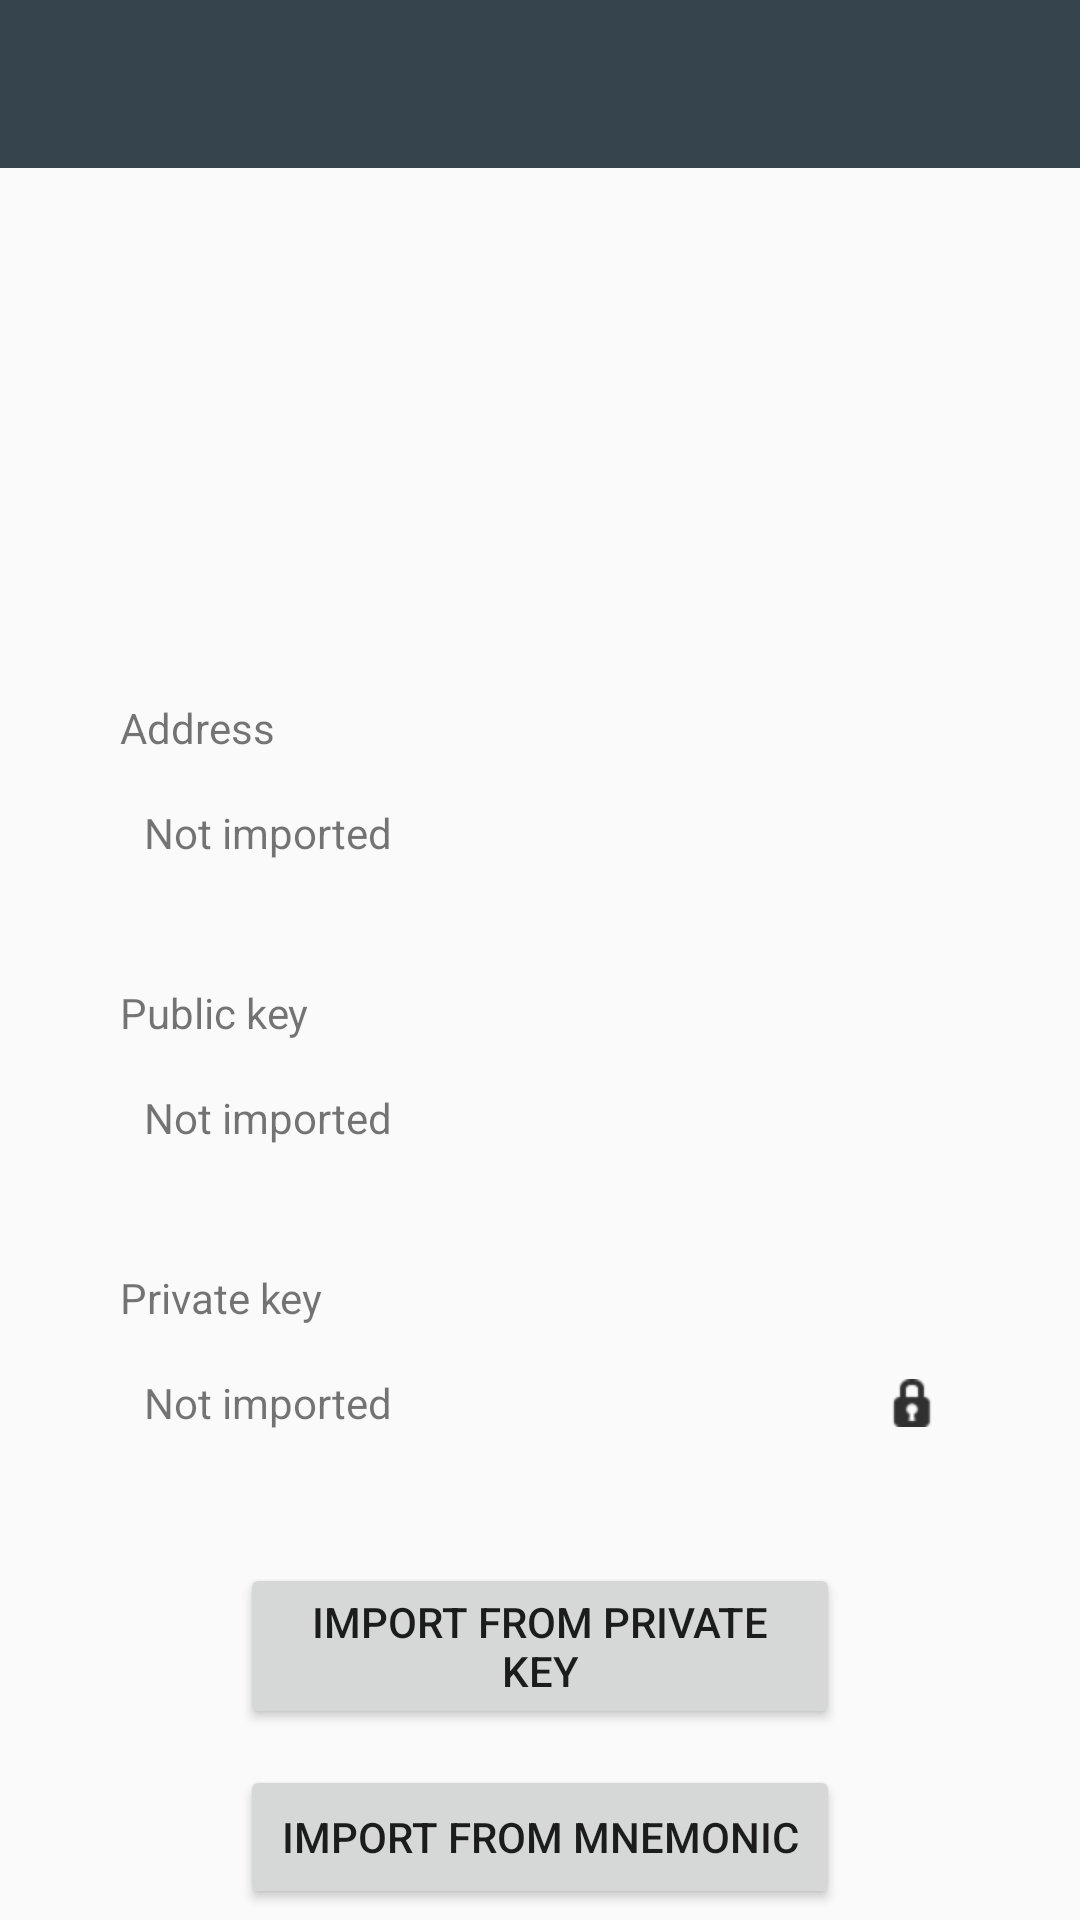

Layout XML and referenced resources for this Android screen:
<!-- AndroidManifest.xml: application theme AppTheme -->
<!-- res/layout/activity_credentials_import.xml -->
<?xml version="1.0" encoding="utf-8"?>
<android.support.constraint.ConstraintLayout xmlns:android="http://schemas.android.com/apk/res/android"
    xmlns:app="http://schemas.android.com/apk/res-auto"
    xmlns:tools="http://schemas.android.com/tools"
    android:layout_width="match_parent"
    android:layout_height="match_parent"
    tools:context=".screens.wallets.create.CredentialsImportActivity">

    <android.support.v7.widget.Toolbar
        android:id="@+id/toolbar"
        android:layout_width="match_parent"
        android:layout_height="?attr/actionBarSize"
        android:background="?attr/colorPrimary"
        app:layout_constraintStart_toStartOf="parent"
        app:layout_constraintEnd_toEndOf="parent"
        app:layout_constraintTop_toTopOf="parent"
        app:popupTheme="@style/AppTheme.PopupOverlay" />

    <ImageView
        android:id="@+id/avatar"
        android:layout_width="120dp"
        android:layout_height="120dp"
        android:layout_marginTop="24dp"
        android:contentDescription="Avatar"
        app:layout_constraintEnd_toEndOf="parent"
        app:layout_constraintStart_toStartOf="parent"
        app:layout_constraintTop_toBottomOf="@id/toolbar" />

    <TextView
        android:layout_width="wrap_content"
        android:layout_height="wrap_content"
        android:layout_marginBottom="8dp"
        android:text="Address"
        app:layout_constraintBottom_toTopOf="@+id/address"
        app:layout_constraintStart_toStartOf="@+id/address" />

    <TextView
        android:id="@+id/address"
        android:layout_width="match_parent"
        android:layout_height="wrap_content"
        android:layout_marginEnd="40dp"
        android:layout_marginStart="40dp"
        android:layout_marginTop="60dp"
        android:background="@drawable/out_line"
        android:padding="8dp"
        android:text="Not imported"
        app:layout_constraintEnd_toEndOf="parent"
        app:layout_constraintStart_toStartOf="parent"
        app:layout_constraintTop_toBottomOf="@+id/avatar" />

    <TextView
        android:layout_width="wrap_content"
        android:layout_height="wrap_content"
        android:layout_marginBottom="8dp"
        android:text="Public key"
        app:layout_constraintBottom_toTopOf="@+id/publicKey"
        app:layout_constraintStart_toStartOf="@+id/publicKey" />

    <TextView
        android:id="@+id/publicKey"
        android:layout_width="match_parent"
        android:layout_height="wrap_content"
        android:layout_marginEnd="40dp"
        android:layout_marginStart="40dp"
        android:layout_marginTop="60dp"
        android:background="@drawable/out_line"
        android:padding="8dp"
        android:text="Not imported"
        app:layout_constraintEnd_toEndOf="parent"
        app:layout_constraintStart_toStartOf="parent"
        app:layout_constraintTop_toBottomOf="@+id/address" />

    <TextView
        android:layout_width="wrap_content"
        android:layout_height="wrap_content"
        android:layout_marginBottom="8dp"
        android:text="Private key"
        app:layout_constraintBottom_toTopOf="@+id/privateKey"
        app:layout_constraintStart_toStartOf="@+id/privateKey" />

    <TextView
        android:id="@+id/privateKey"
        android:layout_width="match_parent"
        android:layout_height="wrap_content"
        android:layout_marginEnd="40dp"
        android:layout_marginStart="40dp"
        android:layout_marginTop="60dp"
        android:background="@drawable/out_line"
        android:padding="8dp"
        android:text="Not imported"
        app:layout_constraintEnd_toEndOf="parent"
        app:layout_constraintStart_toStartOf="parent"
        app:layout_constraintTop_toBottomOf="@+id/publicKey" />

    <Button
        android:id="@+id/fromPrivateKey"
        android:layout_width="match_parent"
        android:layout_height="wrap_content"
        android:layout_marginEnd="80dp"
        android:layout_marginStart="80dp"
        android:layout_marginTop="36dp"
        android:text="Import from Private key"
        app:layout_constraintEnd_toEndOf="parent"
        app:layout_constraintStart_toStartOf="parent"
        app:layout_constraintTop_toBottomOf="@+id/privateKey" />

    <Button
        android:id="@+id/fromMnemonic"
        android:layout_width="match_parent"
        android:layout_height="wrap_content"
        android:layout_marginEnd="80dp"
        android:layout_marginStart="80dp"
        android:layout_marginTop="12dp"
        android:text="Import from mnemonic"
        app:layout_constraintEnd_toEndOf="parent"
        app:layout_constraintStart_toStartOf="parent"
        app:layout_constraintTop_toBottomOf="@+id/fromPrivateKey" />

    <ImageView
        android:id="@+id/show"
        android:layout_width="32dp"
        android:layout_height="32dp"
        android:padding="8dp"
        app:layout_constraintBottom_toBottomOf="@+id/privateKey"
        app:layout_constraintEnd_toEndOf="@+id/privateKey"
        app:layout_constraintTop_toTopOf="@+id/privateKey"
        app:srcCompat="@android:drawable/ic_secure" />

</android.support.constraint.ConstraintLayout>
<!-- resources referenced by this layout -->
<resources>
  <style name="AppTheme.PopupOverlay" parent="ThemeOverlay.AppCompat.Light" />
  <style name="AppTheme" parent="Theme.AppCompat.Light.NoActionBar">
          
          <item name="colorPrimary">@color/colorPrimary</item>
          <item name="colorPrimaryDark">@color/colorPrimaryDark</item>
          <item name="colorAccent">@color/colorAccent</item>
  
          <item name="android:textColorHint">@color/colorInactive</item>
  
      </style>
  <color name="colorPrimary">#36444D</color>
  <color name="colorPrimaryDark">#273238</color>
  <color name="colorAccent">#80C783</color>
  <color name="colorInactive">#ffffff</color>
</resources>
